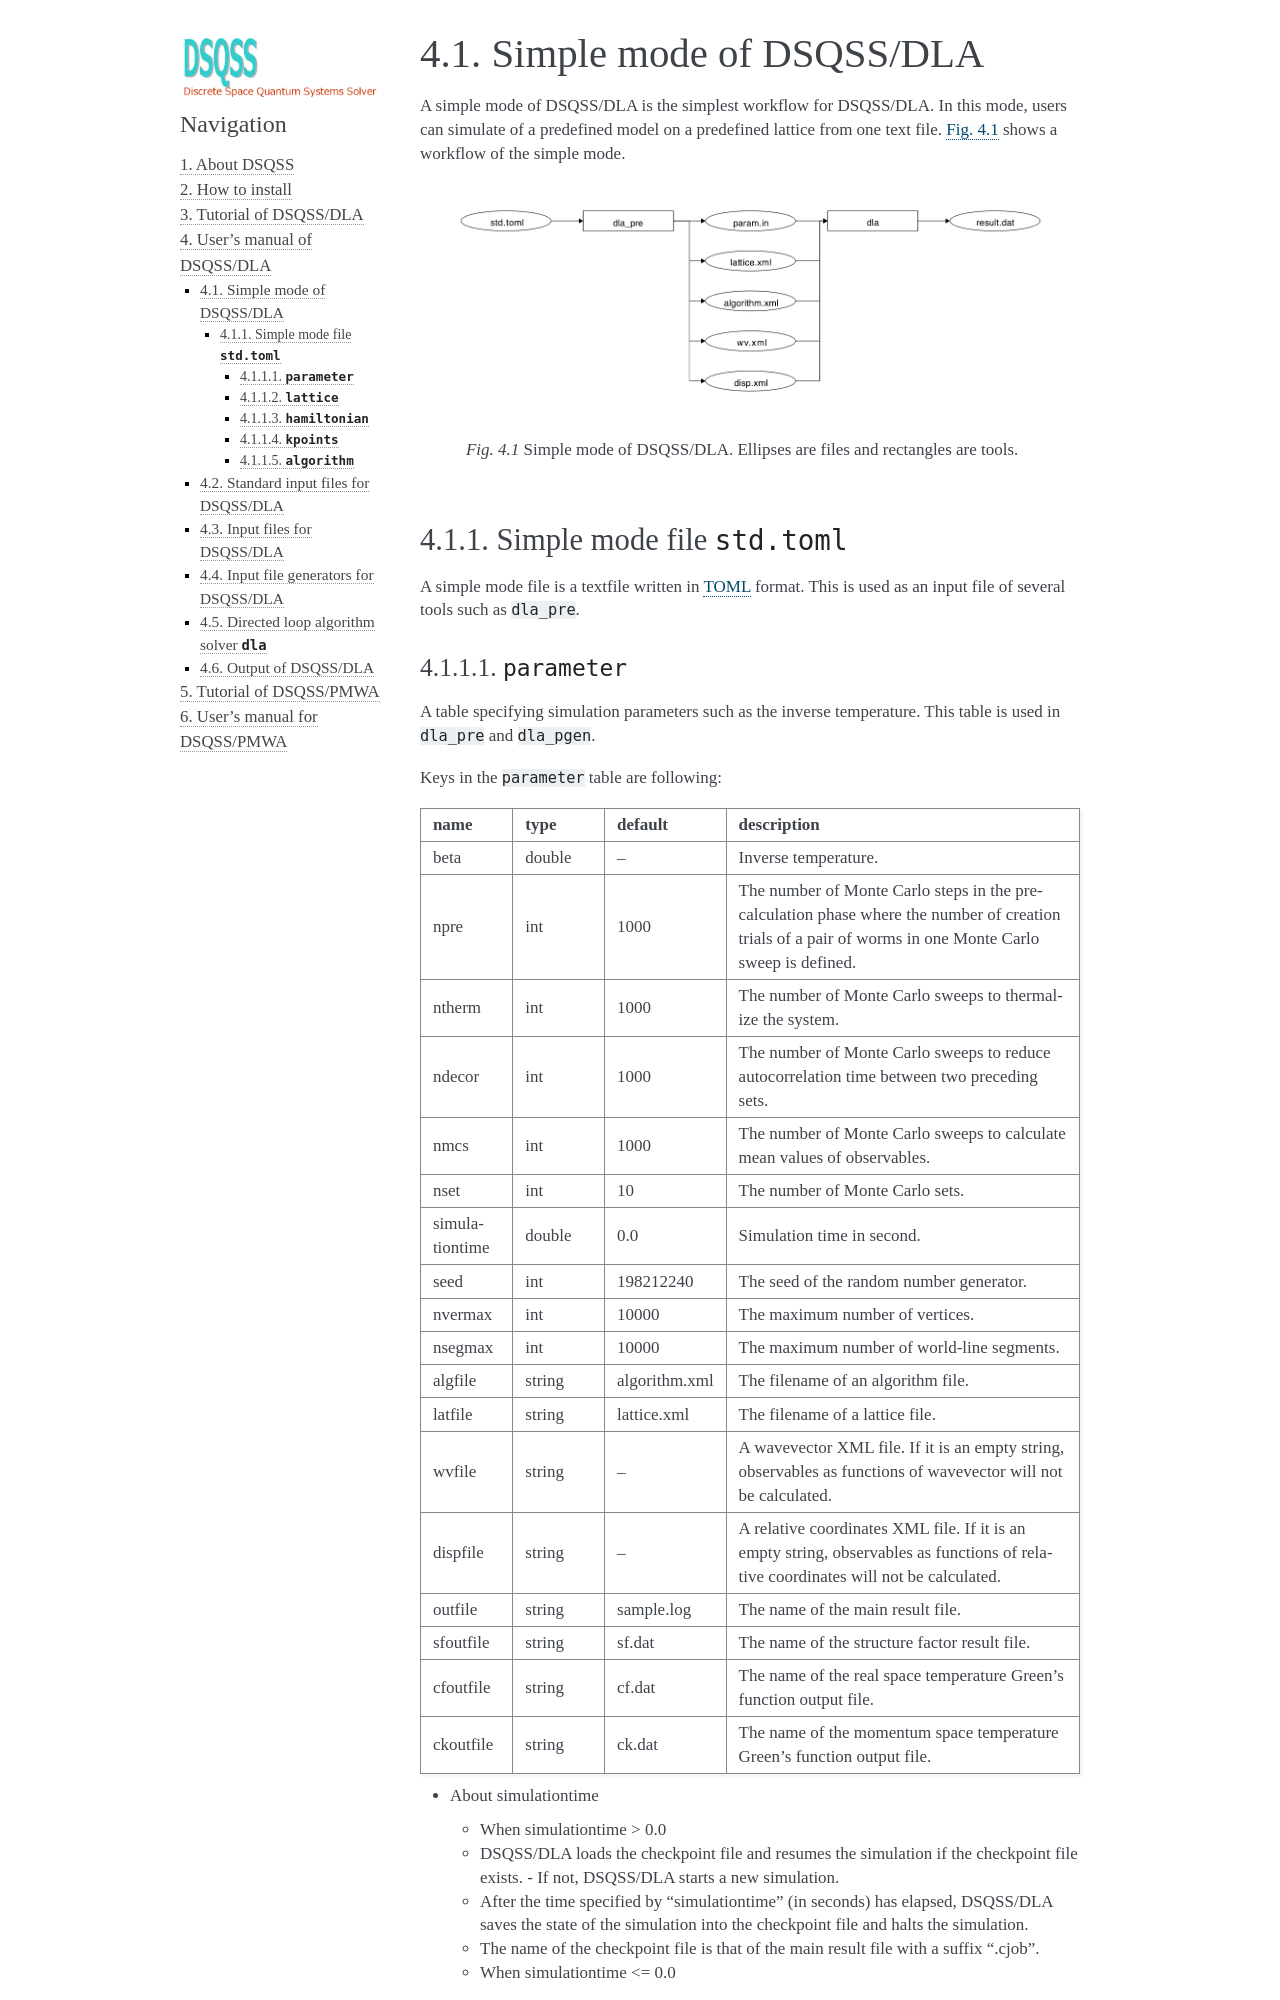

repository: issp-center-dev/dsqss · page: manual/develop/en/dla/users-manual/input_simple.html · generator: sphinx

.. highlight:: none

Simple mode of DSQSS/DLA
=================================

A simple mode of DSQSS/DLA is the simplest workflow for DSQSS/DLA.
In this mode, users can simulate of a predefined model on a predefined lattice from one text file.
:numref:`fig_flow_dla_simple` shows a workflow of the simple mode.

.. figure:: ../../../image/dla/users-manual/flow_simple.*
  :name: fig_flow_dla_simple
  :alt: Simple mode of DSQSS/DLA.

  Simple mode of DSQSS/DLA. Ellipses are files and rectangles are tools.

.. _simple_mode_file:

Simple mode file ``std.toml``
********************************************
A simple mode file is a textfile written in `TOML`_ format.
This is used as an input file of several tools such as ``dla_pre``.

.. _std_toml_parameter:
